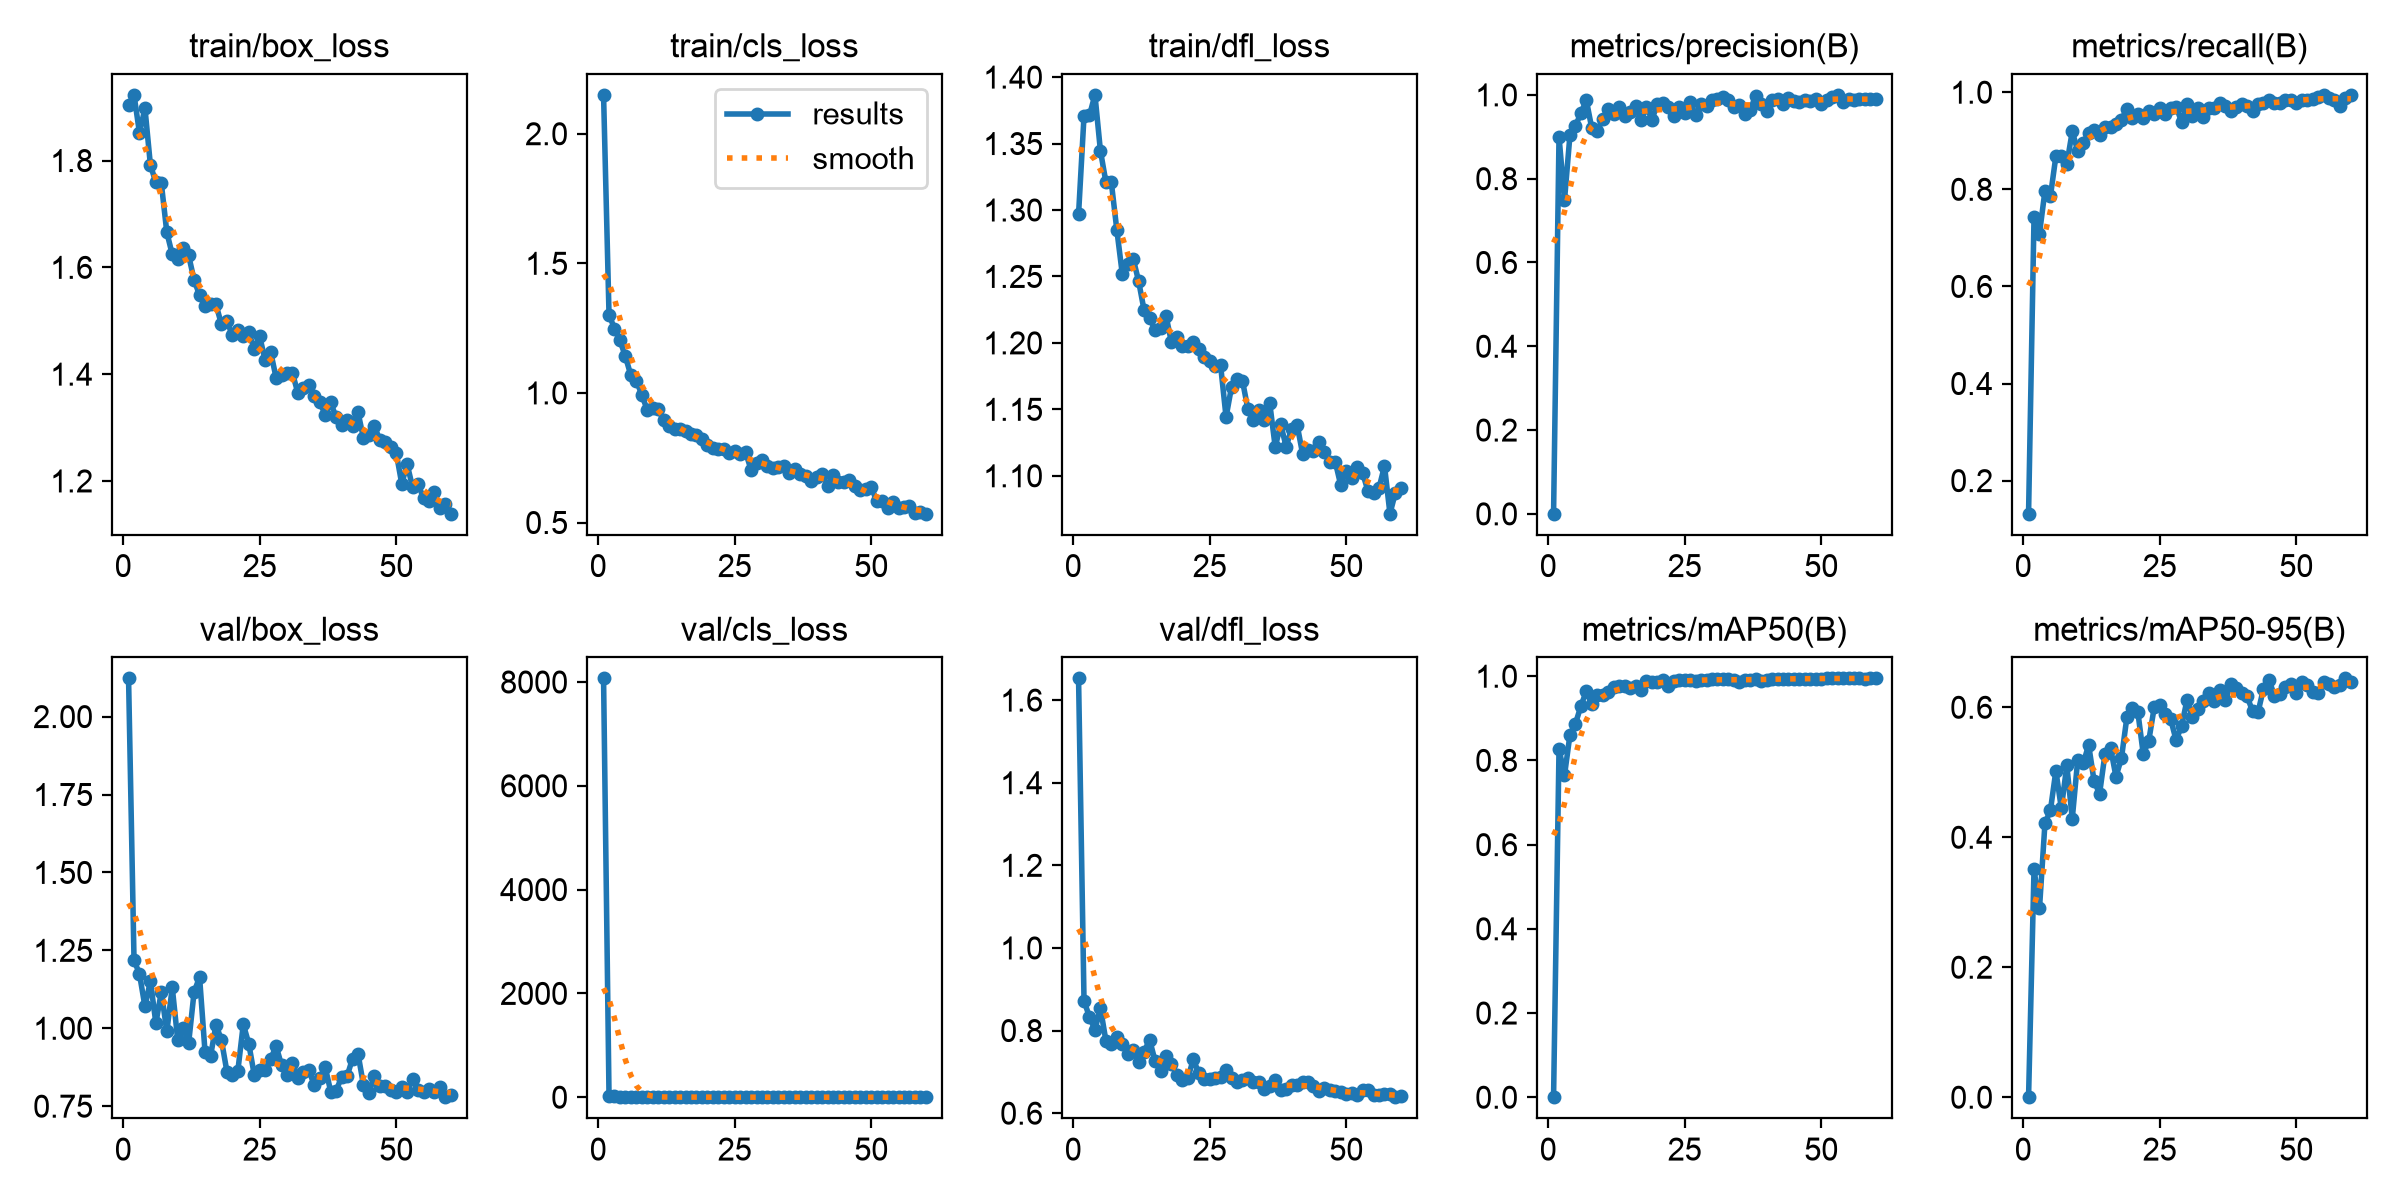

Data behind this chart, as committed beside it:
epoch, time, train/box_loss, train/cls_loss, train/dfl_loss, metrics/precision(B), metrics/recall(B), metrics/mAP50(B), metrics/mAP50-95(B), val/box_loss, val/cls_loss, val/dfl_loss, lr/pg0, lr/pg1, lr/pg2
1, 58.6, 1.904, 2.15, 1.297, 0.0004, 0.1319, 9e-05, 3e-05, 2.123, 8070, 1.653, 0.0006635, 0.0006635, 0.0006635
2, 92.6, 1.923, 1.302, 1.371, 0.9001, 0.7425, 0.8273, 0.3508, 1.219, 22.94, 0.8722, 0.001308, 0.001308, 0.001308
3, 126.6, 1.852, 1.248, 1.371, 0.7484, 0.7088, 0.7645, 0.2906, 1.174, 24.38, 0.8326, 0.001931, 0.001931, 0.001931
4, 160.9, 1.898, 1.203, 1.387, 0.904, 0.7967, 0.8607, 0.4214, 1.07, 10.28, 0.802, 0.001901, 0.001901, 0.001901
5, 195.7, 1.791, 1.141, 1.345, 0.9258, 0.7857, 0.8871, 0.4414, 1.152, 5.407, 0.8546, 0.001868, 0.001868, 0.001868
6, 230.5, 1.759, 1.067, 1.321, 0.9563, 0.8681, 0.9288, 0.5022, 1.016, 3.027, 0.7759, 0.001835, 0.001835, 0.001835
7, 265.7, 1.757, 1.048, 1.321, 0.9875, 0.868, 0.9647, 0.4445, 1.117, 1.096, 0.7671, 0.001802, 0.001802, 0.001802
8, 300.7, 1.666, 0.9926, 1.285, 0.9199, 0.8517, 0.933, 0.5105, 0.9897, 1.952, 0.7854, 0.001769, 0.001769, 0.001769
9, 336.3, 1.624, 0.9342, 1.252, 0.9127, 0.9192, 0.9549, 0.4287, 1.131, 3.21, 0.768, 0.001736, 0.001736, 0.001736
10, 371.7, 1.615, 0.9406, 1.259, 0.9433, 0.8791, 0.9559, 0.5192, 0.9622, 0.6942, 0.7425, 0.001703, 0.001703, 0.001703
11, 407.3, 1.637, 0.9383, 1.263, 0.9661, 0.8956, 0.9619, 0.5137, 1.001, 2.146, 0.7532, 0.00167, 0.00167, 0.00167
12, 442.9, 1.622, 0.8942, 1.246, 0.9542, 0.9152, 0.9752, 0.5419, 0.9532, 0.6378, 0.725, 0.001637, 0.001637, 0.001637
13, 478.6, 1.576, 0.8732, 1.224, 0.9711, 0.9217, 0.9771, 0.4862, 1.117, 2.52, 0.7482, 0.001604, 0.001604, 0.001604
14, 514.3, 1.548, 0.862, 1.219, 0.9486, 0.9125, 0.9778, 0.4671, 1.164, 4.86, 0.7782, 0.001571, 0.001571, 0.001571
15, 550.1, 1.527, 0.8605, 1.21, 0.9596, 0.9286, 0.9722, 0.5289, 0.9236, 8.671, 0.7268, 0.001538, 0.001538, 0.001538
16, 585.9, 1.531, 0.8523, 1.211, 0.974, 0.9286, 0.9758, 0.5381, 0.9094, 0.6314, 0.7033, 0.001505, 0.001505, 0.001505
17, 621.7, 1.531, 0.8413, 1.221, 0.9393, 0.9353, 0.9665, 0.4932, 1.012, 2.624, 0.7386, 0.001472, 0.001472, 0.001472
18, 657.8, 1.493, 0.838, 1.2, 0.9717, 0.9427, 0.9886, 0.5216, 0.9622, 1.044, 0.7198, 0.001439, 0.001439, 0.001439
19, 693.8, 1.499, 0.8227, 1.205, 0.9411, 0.9662, 0.9863, 0.5848, 0.8611, 0.5901, 0.6918, 0.001406, 0.001406, 0.001406
20, 729.7, 1.473, 0.7984, 1.198, 0.9773, 0.9463, 0.987, 0.5985, 0.8486, 1.163, 0.6794, 0.001373, 0.001373, 0.001373
21, 765.7, 1.483, 0.7862, 1.198, 0.9808, 0.956, 0.9921, 0.593, 0.8627, 0.5702, 0.6848, 0.00134, 0.00134, 0.00134
22, 801.7, 1.472, 0.7852, 1.2, 0.9718, 0.9466, 0.976, 0.5278, 1.012, 2.526, 0.7301, 0.001307, 0.001307, 0.001307
23, 837.5, 1.479, 0.785, 1.195, 0.9484, 0.9615, 0.9875, 0.5483, 0.9509, 0.7538, 0.6975, 0.001274, 0.001274, 0.001274
24, 874.3, 1.447, 0.7685, 1.19, 0.9721, 0.9556, 0.9919, 0.5997, 0.8511, 0.6308, 0.6827, 0.001241, 0.001241, 0.001241
25, 912.2, 1.471, 0.7754, 1.187, 0.9565, 0.9665, 0.9905, 0.6034, 0.8653, 0.4858, 0.6826, 0.001208, 0.001208, 0.001208
26, 950.3, 1.426, 0.763, 1.182, 0.983, 0.9542, 0.9901, 0.5891, 0.8663, 0.6133, 0.6848, 0.001175, 0.001175, 0.001175
27, 987, 1.442, 0.7709, 1.183, 0.9511, 0.967, 0.9881, 0.582, 0.9, 0.7319, 0.6869, 0.001142, 0.001142, 0.001142
28, 1024, 1.394, 0.7035, 1.144, 0.9778, 0.9701, 0.9902, 0.5497, 0.9429, 0.7258, 0.7051, 0.001109, 0.001109, 0.001109
29, 1060, 1.399, 0.7306, 1.167, 0.9726, 0.9396, 0.991, 0.5706, 0.8823, 0.6957, 0.6861, 0.001076, 0.001076, 0.001076
30, 1097, 1.402, 0.7403, 1.173, 0.9889, 0.976, 0.9935, 0.6111, 0.8498, 0.6759, 0.675, 0.001043, 0.001043, 0.001043
31, 1135, 1.402, 0.7186, 1.172, 0.9904, 0.9506, 0.9931, 0.5848, 0.8898, 0.5077, 0.6794, 0.00101, 0.00101, 0.00101
32, 1172, 1.364, 0.7095, 1.15, 0.9941, 0.967, 0.9928, 0.5977, 0.8418, 0.4295, 0.6846, 0.000977, 0.000977, 0.000977
33, 1209, 1.373, 0.7149, 1.142, 0.9886, 0.9493, 0.9926, 0.609, 0.8609, 0.5608, 0.6749, 0.000944, 0.000944, 0.000944
34, 1245, 1.38, 0.7176, 1.149, 0.9706, 0.967, 0.9917, 0.6215, 0.8648, 0.6544, 0.6764, 0.000911, 0.000911, 0.000911
35, 1281, 1.36, 0.6903, 1.142, 0.9748, 0.967, 0.9872, 0.6098, 0.8172, 0.4723, 0.6587, 0.000878, 0.000878, 0.000878
36, 1317, 1.347, 0.7057, 1.154, 0.9549, 0.978, 0.9919, 0.627, 0.839, 0.7242, 0.665, 0.000845, 0.000845, 0.000845
37, 1353, 1.324, 0.6859, 1.122, 0.9641, 0.9725, 0.9921, 0.6113, 0.8752, 0.5767, 0.6796, 0.000812, 0.000812, 0.000812
38, 1389, 1.347, 0.6777, 1.139, 0.998, 0.9615, 0.994, 0.6352, 0.7971, 0.4785, 0.6572, 0.000779, 0.000779, 0.000779
39, 1426, 1.319, 0.6596, 1.122, 0.9778, 0.9698, 0.9897, 0.6299, 0.8002, 0.4032, 0.6576, 0.000746, 0.000746, 0.000746
40, 1462, 1.305, 0.6769, 1.136, 0.962, 0.9747, 0.9922, 0.6213, 0.8436, 0.418, 0.6694, 0.000713, 0.000713, 0.000713
41, 1498, 1.314, 0.6854, 1.138, 0.9888, 0.9711, 0.9939, 0.6167, 0.8464, 0.6302, 0.6689, 0.00068, 0.00068, 0.00068
42, 1534, 1.303, 0.6398, 1.117, 0.9903, 0.9615, 0.9934, 0.5942, 0.9028, 0.4472, 0.676, 0.000647, 0.000647, 0.000647
43, 1571, 1.329, 0.6837, 1.12, 0.978, 0.9751, 0.9931, 0.5922, 0.9182, 0.501, 0.6763, 0.000614, 0.000614, 0.000614
44, 1607, 1.28, 0.6571, 1.118, 0.9928, 0.978, 0.9937, 0.6287, 0.8178, 0.499, 0.6669, 0.000581, 0.000581, 0.000581
45, 1644, 1.286, 0.6577, 1.125, 0.9848, 0.9835, 0.9943, 0.6427, 0.7922, 0.6222, 0.6538, 0.000548, 0.000548, 0.000548
46, 1680, 1.303, 0.6631, 1.118, 0.9831, 0.978, 0.994, 0.6176, 0.8481, 0.5199, 0.6622, 0.000515, 0.000515, 0.000515
47, 1716, 1.276, 0.6403, 1.111, 0.9886, 0.978, 0.9942, 0.621, 0.8161, 0.4175, 0.6566, 0.000482, 0.000482, 0.000482
48, 1753, 1.274, 0.6269, 1.11, 0.9858, 0.9835, 0.9942, 0.6314, 0.8142, 0.5074, 0.6541, 0.000449, 0.000449, 0.000449
49, 1790, 1.264, 0.6284, 1.093, 0.9909, 0.9835, 0.9945, 0.6362, 0.8013, 0.5058, 0.6516, 0.000416, 0.000416, 0.000416
50, 1827, 1.252, 0.6377, 1.104, 0.978, 0.9785, 0.9938, 0.6223, 0.7959, 0.8036, 0.6468, 0.000383, 0.000383, 0.000383
51, 1872, 1.195, 0.5813, 1.099, 0.989, 0.9841, 0.9947, 0.6389, 0.8124, 0.3975, 0.6488, 0.00035, 0.00035, 0.00035
52, 1908, 1.231, 0.5831, 1.107, 0.9956, 0.9835, 0.9948, 0.6343, 0.7968, 0.4294, 0.643, 0.000317, 0.000317, 0.000317
53, 1944, 1.188, 0.5561, 1.102, 1, 0.985, 0.9947, 0.6241, 0.8372, 0.3857, 0.6562, 0.000284, 0.000284, 0.000284
54, 1980, 1.194, 0.5787, 1.088, 0.9836, 0.9905, 0.9946, 0.6227, 0.8022, 0.4093, 0.6567, 0.000251, 0.000251, 0.000251
55, 2016, 1.168, 0.555, 1.087, 0.9901, 0.9945, 0.9948, 0.639, 0.7941, 0.3606, 0.6441, 0.000218, 0.000218, 0.000218
56, 2052, 1.163, 0.5581, 1.091, 0.9886, 0.989, 0.9948, 0.6358, 0.8044, 0.4455, 0.645, 0.000185, 0.000185, 0.000185
57, 2088, 1.179, 0.5637, 1.107, 0.991, 0.9835, 0.9948, 0.631, 0.7959, 0.384, 0.6462, 0.000152, 0.000152, 0.000152
58, 2124, 1.149, 0.5358, 1.071, 0.9905, 0.9725, 0.9944, 0.6341, 0.8102, 0.3788, 0.646, 0.000119, 0.000119, 0.000119
59, 2160, 1.156, 0.5422, 1.087, 0.9892, 0.989, 0.9949, 0.6445, 0.7788, 0.3675, 0.6387, 8.6e-05, 8.6e-05, 8.6e-05
60, 2197, 1.139, 0.534, 1.091, 0.9891, 0.9936, 0.9949, 0.6393, 0.7863, 0.3699, 0.6408, 5.3e-05, 5.3e-05, 5.3e-05
